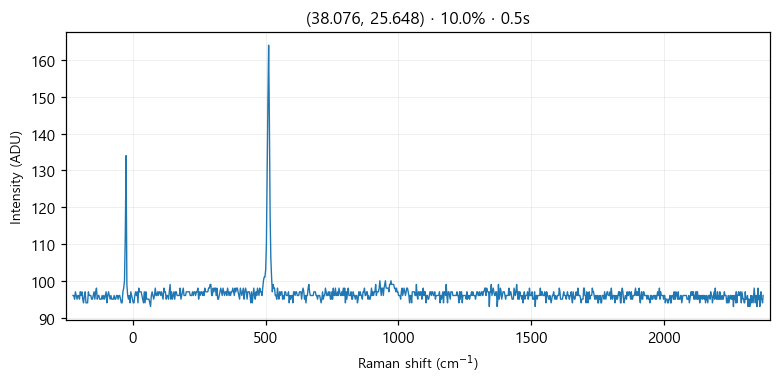

The data file committed next to this chart (first rows):
# laser_power_pct, 10.0
# exposure_time, 0.5
# laser_nm, 532
# mode, single
pixel_index, raman_shift_cm-1, wavelength_nm, intensity
0, -225.3, 525.7, 96.0
1, -222.2, 525.8, 96.0
2, -219.2, 525.9, 95.0
3, -216.1, 526, 97.0
4, -213, 526.1, 96.0
5, -210, 526.1, 95.0
6, -206.9, 526.2, 96.0
7, -203.8, 526.3, 96.0
8, -200.8, 526.4, 95.0
9, -197.7, 526.5, 97.0
10, -194.7, 526.6, 96.0
11, -191.6, 526.7, 97.0
12, -188.6, 526.7, 95.0
13, -185.5, 526.8, 94.0
14, -182.4, 526.9, 96.0
15, -179.4, 527, 97.0
16, -176.3, 527.1, 94.0
17, -173.3, 527.2, 94.0
18, -170.2, 527.2, 94.0
19, -167.2, 527.3, 97.0
20, -164.2, 527.4, 96.0
21, -161.1, 527.5, 96.0
22, -158.1, 527.6, 96.0
23, -155, 527.7, 95.0
24, -152, 527.8, 95.0
25, -148.9, 527.8, 96.0
26, -145.9, 527.9, 97.0
27, -142.9, 528, 95.0
28, -139.8, 528.1, 97.0
29, -136.8, 528.2, 98.0
30, -133.8, 528.3, 95.0
31, -130.7, 528.3, 96.0
32, -127.7, 528.4, 96.0
33, -124.7, 528.5, 95.0
34, -121.6, 528.6, 95.0
35, -118.6, 528.7, 95.0
36, -115.6, 528.8, 96.0
37, -112.6, 528.9, 95.0
38, -109.5, 528.9, 96.0
39, -106.5, 529, 95.0
40, -103.5, 529.1, 96.0
41, -100.5, 529.2, 97.0
42, -97.44, 529.3, 94.0
43, -94.42, 529.4, 96.0
44, -91.41, 529.4, 97.0
45, -88.39, 529.5, 96.0
46, -85.38, 529.6, 95.0
47, -82.36, 529.7, 96.0
48, -79.35, 529.8, 95.0
49, -76.34, 529.9, 95.0
50, -73.33, 530, 95.0
51, -70.32, 530, 96.0
52, -67.31, 530.1, 95.0
53, -64.3, 530.2, 95.0
54, -61.3, 530.3, 96.0
55, -58.29, 530.4, 96.0
... 968 more rows
